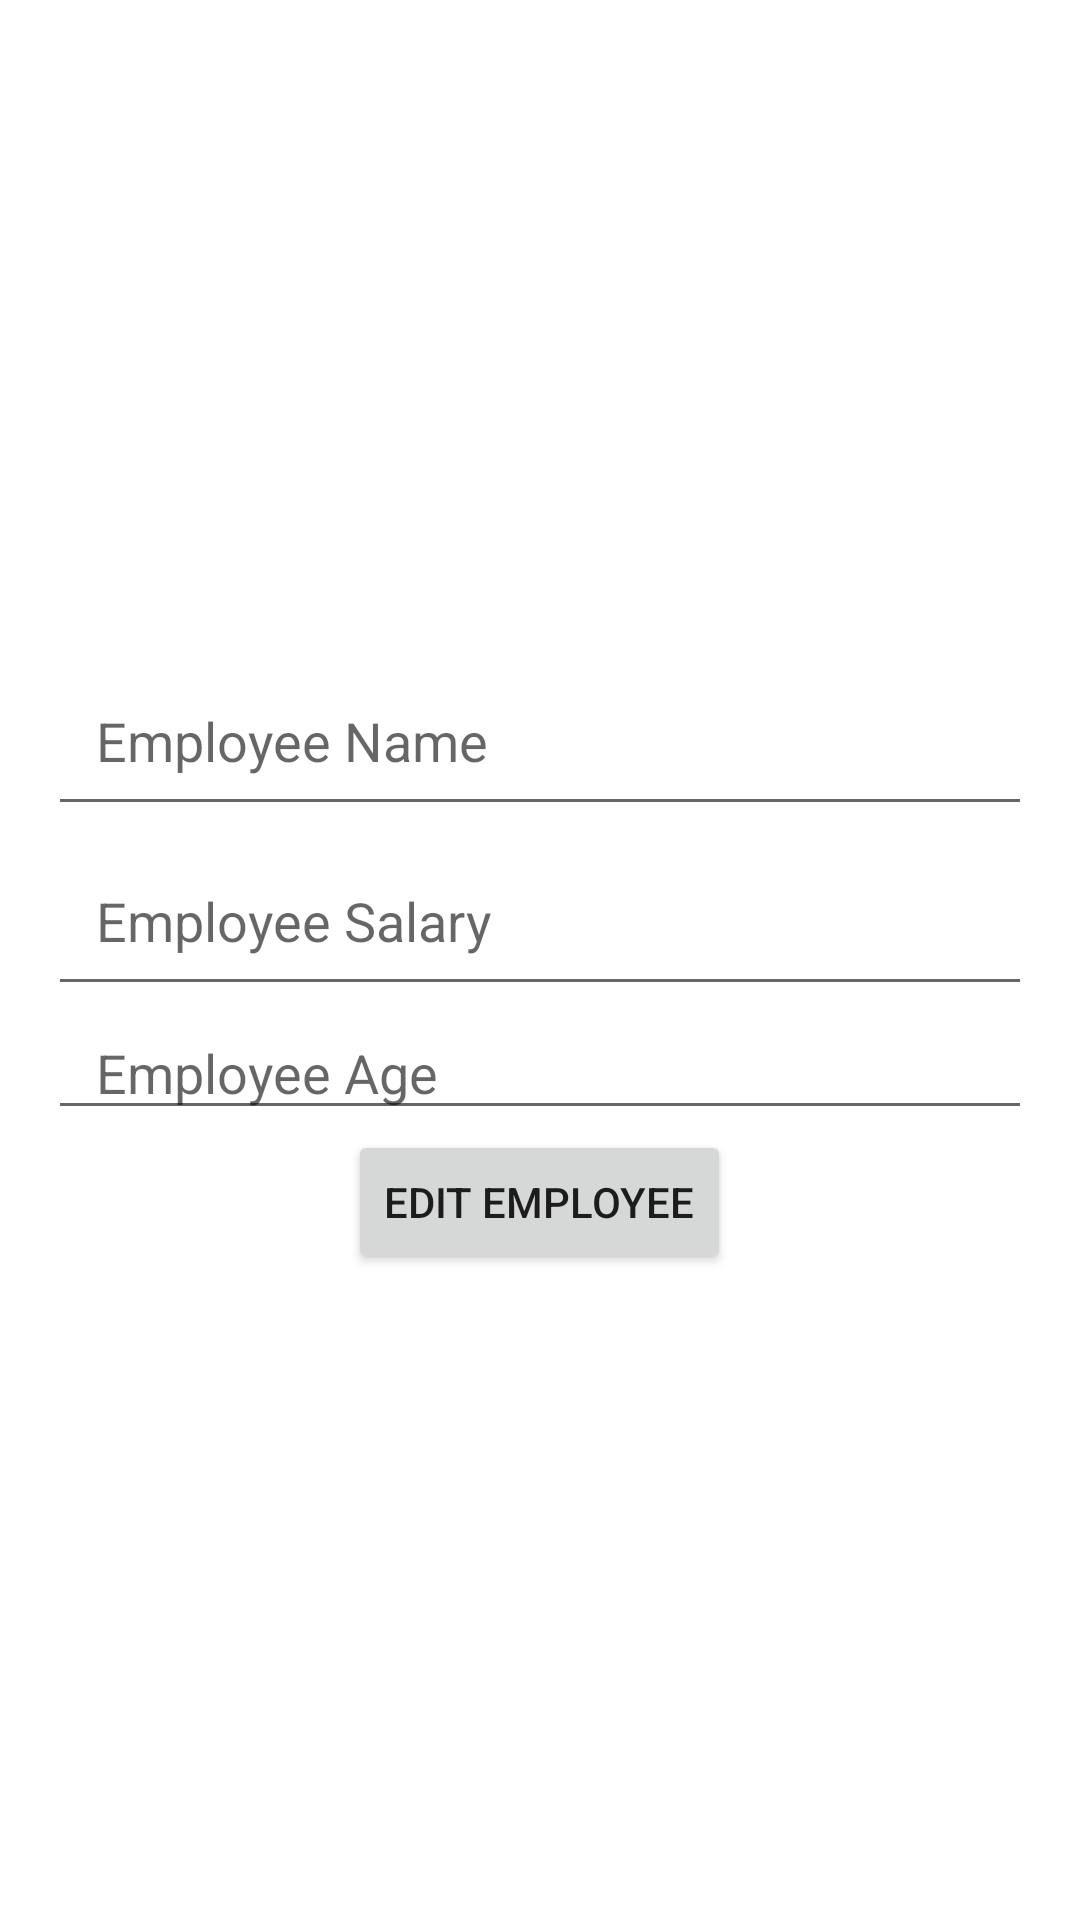

The Android layout XML behind this screen, and the referenced resources:
<!-- AndroidManifest.xml: application theme Theme.Less67KotlinT5Retrofit2api -->
<!-- res/layout/activity_edit.xml -->
<?xml version="1.0" encoding="utf-8"?>
<androidx.constraintlayout.widget.ConstraintLayout xmlns:android="http://schemas.android.com/apk/res/android"
    xmlns:app="http://schemas.android.com/apk/res-auto"
    xmlns:tools="http://schemas.android.com/tools"
    android:layout_width="match_parent"
    android:layout_height="match_parent"
    tools:context=".activity.EditActivity">
    <LinearLayout
        android:layout_width="match_parent"
        android:layout_height="match_parent"
        android:orientation="vertical"
        android:padding="16dp"
        android:gravity="center">

        <EditText
            android:id="@+id/et_nameEdit"
            android:layout_width="match_parent"
            android:layout_height="60dp"
            android:hint="Employee Name"
            android:paddingRight="16dp"
            android:paddingLeft="16dp"
            android:inputType="text"/>
        <EditText
            android:id="@+id/et_salaryEdit"
            android:layout_width="match_parent"
            android:layout_height="60dp"
            android:paddingRight="16dp"
            android:paddingLeft="16dp"
            android:hint="Employee Salary"/>
        <EditText
            android:id="@+id/et_ageEdit"
            android:layout_width="match_parent"
            android:layout_height="wrap_content"
            android:paddingRight="16dp"
            android:paddingLeft="16dp"
            android:hint="Employee Age"/>
        <Button
            android:id="@+id/btn_submitEdit"
            android:layout_width="wrap_content"
            android:layout_height="wrap_content"
            android:text="Edit Employee"/>

    </LinearLayout>
</androidx.constraintlayout.widget.ConstraintLayout>
<!-- resources referenced by this layout -->
<resources>
  <style name="Theme.Less67KotlinT5Retrofit2api" parent="Theme.MaterialComponents.DayNight.DarkActionBar">
          
          <item name="colorPrimary">@color/purple_500</item>
          <item name="colorPrimaryVariant">@color/purple_700</item>
          <item name="colorOnPrimary">@color/white</item>
          
          <item name="colorSecondary">@color/teal_200</item>
          <item name="colorSecondaryVariant">@color/teal_700</item>
          <item name="colorOnSecondary">@color/black</item>
          
          <item name="android:statusBarColor" tools:targetApi="l">?attr/colorPrimaryVariant</item>
          
      </style>
  <!-- not gathered from this repository: default colours our renderer supplied (Android Studio template values) -->
  <color name="purple_500">#FF6200EE</color>
  <color name="purple_700">#FF3700B3</color>
  <color name="teal_200">#FF03DAC5</color>
  <color name="teal_700">#FF018786</color>
  <color name="black">#FF000000</color>
  <color name="white">#FFFFFFFF</color>
</resources>
